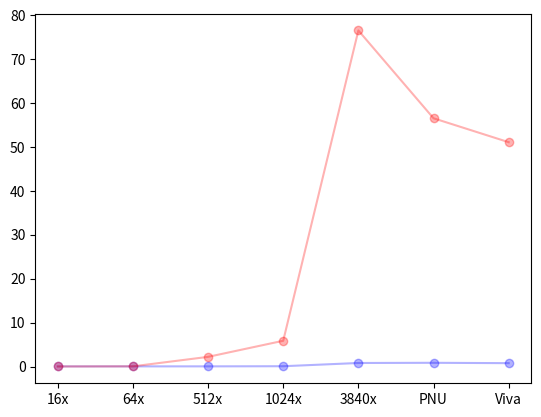

Here is the Python script that generated this plot:
#-------------------------------------------------------------------------------
# Purpose:     2019 Power Python
# Author:      Cho
#-------------------------------------------------------------------------------

import matplotlib.pyplot as plt
import numpy as np

a = np.array([['16x', 0.023392, 0.006976],
              ['64x', 0.029888, 0.039104],
              ['512x', 0.033328, 2.198592],
              ['1024x', 0.065632, 5.864992],
              ['3840x', 0.801120, 76.550461],
              ['PNU', 0.8450, 56.550461],
              ['Viva', 0.7630, 51.1],
             ])


plt.xticks([0,1,2,3,4,5,6], a[:,0])
plt.plot(a[:,1].astype(float), '-bo', alpha=0.3 )
plt.plot(a[:,2].astype(float), '-ro', alpha=0.3 )
plt.show()